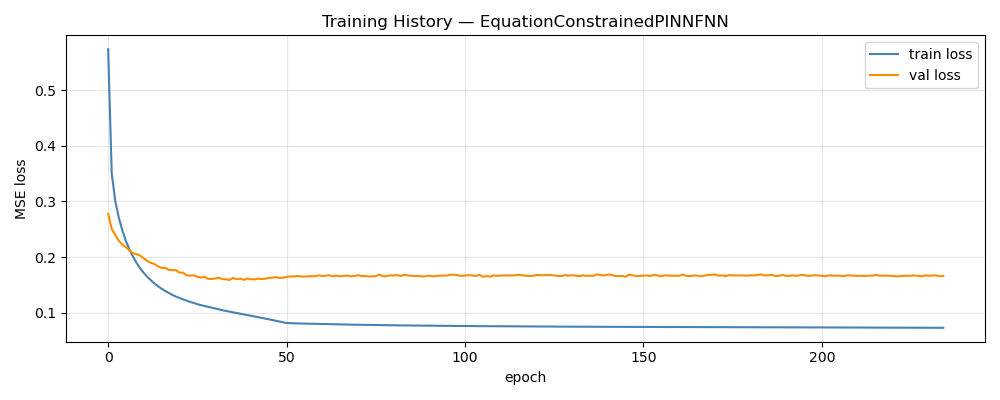

Data behind this chart, as committed beside it:
epoch, train_loss, val_loss, train_rmse, val_rmse, w_d, w_p
1, 0.5732, 0.2776, 0.688, 0.1238, 1, 0.00000000
2, 0.3504, 0.2507, 0.546, 0.1167, 0.988, 0.012
3, 0.3004, 0.2396, 0.5085, 0.1135, 0.976, 0.024
4, 0.2704, 0.2293, 0.4843, 0.1111, 0.964, 0.036
5, 0.2475, 0.2223, 0.4647, 0.1092, 0.952, 0.048
6, 0.2285, 0.2179, 0.4475, 0.1081, 0.94, 0.06
7, 0.2132, 0.2118, 0.4329, 0.1067, 0.928, 0.072
8, 0.2004, 0.2067, 0.4204, 0.105, 0.916, 0.084
9, 0.189, 0.2054, 0.4088, 0.1045, 0.904, 0.096
10, 0.1796, 0.2026, 0.3988, 0.1034, 0.892, 0.108
11, 0.1713, 0.1975, 0.3897, 0.102, 0.88, 0.12
12, 0.1644, 0.1932, 0.3821, 0.1011, 0.868, 0.132
13, 0.1582, 0.1896, 0.3751, 0.09983, 0.856, 0.144
14, 0.1525, 0.1874, 0.3685, 0.09895, 0.844, 0.156
15, 0.1476, 0.1832, 0.3628, 0.09792, 0.832, 0.168
16, 0.1431, 0.1807, 0.3575, 0.09785, 0.82, 0.18
17, 0.1391, 0.1807, 0.3528, 0.09744, 0.808, 0.192
18, 0.1356, 0.1771, 0.3489, 0.0966, 0.796, 0.204
19, 0.1321, 0.1767, 0.3446, 0.09638, 0.784, 0.216
20, 0.1291, 0.1767, 0.3412, 0.09655, 0.772, 0.228
21, 0.1265, 0.1721, 0.3385, 0.09587, 0.76, 0.24
22, 0.1241, 0.1721, 0.336, 0.09525, 0.748, 0.252
23, 0.1218, 0.167, 0.3337, 0.0948, 0.736, 0.264
24, 0.1196, 0.1667, 0.3317, 0.09406, 0.724, 0.276
25, 0.1175, 0.1675, 0.3299, 0.09437, 0.712, 0.288
26, 0.1156, 0.1647, 0.3282, 0.09336, 0.7, 0.3
27, 0.1137, 0.1633, 0.3269, 0.09306, 0.688, 0.312
28, 0.1122, 0.1648, 0.3262, 0.09388, 0.676, 0.324
29, 0.1105, 0.1607, 0.3252, 0.09263, 0.664, 0.336
30, 0.109, 0.1608, 0.3248, 0.09241, 0.652, 0.348
31, 0.1075, 0.1616, 0.3245, 0.09308, 0.64, 0.36
32, 0.1061, 0.163, 0.3243, 0.09368, 0.628, 0.372
33, 0.1048, 0.1605, 0.3244, 0.09259, 0.616, 0.384
34, 0.1034, 0.1601, 0.3245, 0.09332, 0.604, 0.396
35, 0.1022, 0.1591, 0.3254, 0.09223, 0.592, 0.408
36, 0.1008, 0.1628, 0.3258, 0.09338, 0.58, 0.42
37, 0.09963, 0.1602, 0.3267, 0.09275, 0.568, 0.432
38, 0.09842, 0.1614, 0.3278, 0.0928, 0.556, 0.444
39, 0.09716, 0.1592, 0.3288, 0.09309, 0.544, 0.456
40, 0.09588, 0.1616, 0.3301, 0.09296, 0.532, 0.468
41, 0.09461, 0.1603, 0.3315, 0.0927, 0.52, 0.48
42, 0.09344, 0.1599, 0.3332, 0.09332, 0.508, 0.492
43, 0.09219, 0.1613, 0.3349, 0.09364, 0.496, 0.504
44, 0.09095, 0.1605, 0.3369, 0.0936, 0.484, 0.516
45, 0.08966, 0.1613, 0.3388, 0.09264, 0.472, 0.528
46, 0.08838, 0.1628, 0.3409, 0.09341, 0.46, 0.54
47, 0.08706, 0.163, 0.3432, 0.09342, 0.448, 0.552
48, 0.08574, 0.1642, 0.3457, 0.09351, 0.436, 0.564
49, 0.08439, 0.1625, 0.3483, 0.09391, 0.424, 0.576
50, 0.08297, 0.163, 0.3507, 0.09397, 0.412, 0.588
51, 0.08162, 0.1644, 0.3535, 0.09418, 0.4, 0.6
52, 0.08136, 0.1653, 0.3532, 0.09459, 0.4, 0.6
53, 0.0811, 0.165, 0.3527, 0.09343, 0.4, 0.6
54, 0.08096, 0.1664, 0.3523, 0.09414, 0.4, 0.6
55, 0.0808, 0.1651, 0.3518, 0.09398, 0.4, 0.6
56, 0.08055, 0.1652, 0.3512, 0.09371, 0.4, 0.6
57, 0.08036, 0.1654, 0.3506, 0.09386, 0.4, 0.6
58, 0.08021, 0.1659, 0.3502, 0.09435, 0.4, 0.6
59, 0.08002, 0.1655, 0.3496, 0.09396, 0.4, 0.6
60, 0.07985, 0.1674, 0.349, 0.09441, 0.4, 0.6
... 175 more rows
